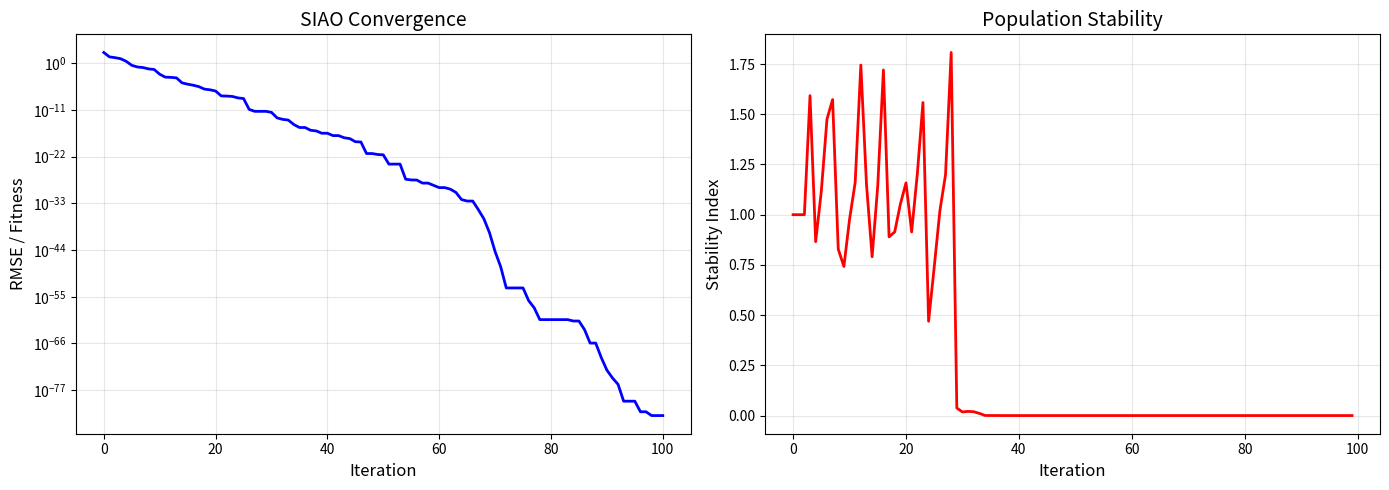

Here is the Python script that generated this plot:
"""
Self-Improved Aquila Optimizer (SIAO)

An enhanced version of the Aquila Optimizer with chaotic maps
for improved exploration-exploitation balance.

Improvements over standard AO:
1. Chaotic Quality Function using:
   - Logistic chaos map
   - Exponential decay
   - Gaussian-chaotic map
2. Self-improved search mechanism
3. RMSE-based objective function
4. Convergence tracking and stability analysis

Author: Optimization Algorithm Expert
"""

import logging
from typing import Tuple, Optional, List, Callable, Dict
import numpy as np
from scipy.special import gamma as scipy_gamma
import warnings

logging.basicConfig(
    level=logging.INFO,
    format='%(asctime)s - %(levelname)s - %(message)s'
)
logger = logging.getLogger(__name__)

warnings.filterwarnings('ignore')


# =============================================================================
# Chaotic Maps
# =============================================================================

class ChaoticMaps:
    """
    Collection of chaotic maps for Quality Function enhancement.
    """
    
    @staticmethod
    def logistic_map(x: float, r: float = 4.0) -> float:
        """
        Logistic chaos map.
        
        x_{n+1} = r * x_n * (1 - x_n)
        
        Args:
            x: Current value in [0, 1]
            r: Control parameter (typically 4 for full chaos)
        
        Returns:
            Next chaotic value
        """
        return r * x * (1 - x)
    
    @staticmethod
    def logistic_sequence(length: int, x0: float = 0.7, r: float = 4.0) -> np.ndarray:
        """Generate sequence of logistic map values."""
        seq = np.zeros(length)
        seq[0] = x0
        for i in range(1, length):
            seq[i] = ChaoticMaps.logistic_map(seq[i-1], r)
        return seq
    
    @staticmethod
    def exponential_decay(t: int, t_max: int, alpha: float = 2.0) -> float:
        """
        Exponential decay function.
        
        D(t) = exp(-alpha * t / t_max)
        
        Args:
            t: Current iteration
            t_max: Maximum iterations
            alpha: Decay rate
        
        Returns:
            Decay factor
        """
        return np.exp(-alpha * t / t_max)
    
    @staticmethod
    def gaussian_chaotic(x: float, mu: float = 0.0, sigma: float = 1.0) -> float:
        """
        Gaussian-chaotic map (Eq. 17-19).
        
        Combines Gaussian distribution with chaotic perturbation.
        
        Args:
            x: Input value
            mu: Mean
            sigma: Standard deviation
        
        Returns:
            Gaussian-chaotic value
        """
        # Gaussian component
        gaussian = np.exp(-((x - mu) ** 2) / (2 * sigma ** 2))
        
        # Chaotic perturbation
        chaos = ChaoticMaps.logistic_map(np.abs(x) % 1)
        
        # Combined (Eq. 19)
        return gaussian * chaos + (1 - gaussian) * x
    
    @staticmethod
    def chaotic_quality_function(
        t: int,
        t_max: int,
        chaos_value: float,
        method: str = 'combined'
    ) -> float:
        """
        Enhanced Quality Function with chaotic maps.
        
        Args:
            t: Current iteration
            t_max: Maximum iterations
            chaos_value: Current chaotic sequence value
            method: 'logistic', 'exponential', 'gaussian', or 'combined'
        
        Returns:
            Quality function value
        """
        if method == 'logistic':
            # Logistic chaos-based QF
            return t ** (2 * chaos_value - 1) / (1 - t_max) ** 2
        
        elif method == 'exponential':
            # Exponential decay QF
            decay = ChaoticMaps.exponential_decay(t, t_max)
            return decay * (2 * np.random.random() - 1)
        
        elif method == 'gaussian':
            # Gaussian-chaotic QF
            gc = ChaoticMaps.gaussian_chaotic(chaos_value)
            return gc * t ** (2 * gc - 1)
        
        else:  # 'combined'
            # Combined strategy (Eq. 17-19)
            logistic = ChaoticMaps.logistic_map(chaos_value)
            decay = ChaoticMaps.exponential_decay(t, t_max)
            gaussian = ChaoticMaps.gaussian_chaotic(logistic)
            
            # Weighted combination
            w1, w2, w3 = 0.4, 0.3, 0.3
            combined = w1 * logistic + w2 * decay + w3 * gaussian
            
            return t ** (2 * combined - 1) / max((1 - t_max) ** 2, 1e-10)


# =============================================================================
# Self-Improved Aquila Optimizer (SIAO)
# =============================================================================

class SelfImprovedAquilaOptimizer:
    """
    Self-Improved Aquila Optimizer (SIAO).
    
    Enhanced AO with chaotic quality functions for:
    - Better exploration-exploitation balance
    - Faster convergence
    - Improved stability
    
    Hunting Strategies:
    1. Expanded Exploration (High soar with vertical stoop)
    2. Narrowed Exploration (Contour flight with Levy)
    3. Expanded Exploitation (Low flight with slow descent)
    4. Narrowed Exploitation (Walk and grab prey)
    """
    
    def __init__(
        self,
        objective_func: Callable,
        dim: int,
        lb: np.ndarray,
        ub: np.ndarray,
        pop_size: int = 30,
        max_iter: int = 100,
        chaos_method: str = 'combined',
        minimize: bool = True
    ):
        """
        Initialize SIAO.
        
        Args:
            objective_func: Function to optimize
            dim: Number of dimensions
            lb: Lower bounds array
            ub: Upper bounds array
            pop_size: Population size
            max_iter: Maximum iterations
            chaos_method: Chaotic map method
            minimize: True for minimization, False for maximization
        """
        self.objective_func = objective_func
        self.dim = dim
        self.lb = np.array(lb) if not isinstance(lb, np.ndarray) else lb
        self.ub = np.array(ub) if not isinstance(ub, np.ndarray) else ub
        self.pop_size = pop_size
        self.max_iter = max_iter
        self.chaos_method = chaos_method
        self.minimize = minimize
        
        # Population
        self.population = None
        self.fitness = None
        self.best_solution = None
        self.best_fitness = np.inf if minimize else -np.inf
        
        # Chaotic sequence
        self.chaos_seq = ChaoticMaps.logistic_sequence(max_iter + 1)
        
        # Convergence tracking
        self.history = []
        self.stability_history = []
        
        logger.info(f"SIAO: dim={dim}, pop={pop_size}, iter={max_iter}, chaos={chaos_method}")
    
    def _initialize_population(self) -> None:
        """Initialize population with chaos-enhanced distribution."""
        self.population = np.zeros((self.pop_size, self.dim))
        
        for i in range(self.pop_size):
            # Use chaotic initialization
            chaos_val = ChaoticMaps.logistic_sequence(self.dim, x0=0.1 + 0.8 * i / self.pop_size)
            self.population[i] = self.lb + chaos_val * (self.ub - self.lb)
        
        self.fitness = np.zeros(self.pop_size)
        
        # Evaluate initial population
        for i in range(self.pop_size):
            self.fitness[i] = self._evaluate(self.population[i])
            
            if self._is_better(self.fitness[i], self.best_fitness):
                self.best_fitness = self.fitness[i]
                self.best_solution = self.population[i].copy()
    
    def _evaluate(self, x: np.ndarray) -> float:
        """Evaluate objective function."""
        return self.objective_func(x)
    
    def _is_better(self, new_fitness: float, old_fitness: float) -> bool:
        """Check if new fitness is better."""
        if self.minimize:
            return new_fitness < old_fitness
        return new_fitness > old_fitness
    
    def _levy_flight(self) -> np.ndarray:
        """Generate Levy flight step with chaotic enhancement."""
        beta = 1.5
        sigma_u = (
            scipy_gamma(1 + beta) * np.sin(np.pi * beta / 2) /
            (scipy_gamma((1 + beta) / 2) * beta * 2 ** ((beta - 1) / 2))
        ) ** (1 / beta)
        
        u = np.random.normal(0, sigma_u, self.dim)
        v = np.random.normal(0, 1, self.dim)
        
        step = u / (np.abs(v) ** (1 / beta))
        return step
    
    def _get_quality_function(self, t: int) -> float:
        """Get chaotic quality function value."""
        chaos_val = self.chaos_seq[t % len(self.chaos_seq)]
        return ChaoticMaps.chaotic_quality_function(
            t, self.max_iter, chaos_val, self.chaos_method
        )
    
    def _expanded_exploration(
        self,
        X: np.ndarray,
        X_best: np.ndarray,
        X_mean: np.ndarray,
        t: int
    ) -> np.ndarray:
        """
        Strategy 1: Expanded Exploration - High soar with vertical stoop.
        
        X_new = X_best * (1 - t/T) + (X_mean - X_best) * rand * chaos
        """
        chaos_val = self.chaos_seq[t % len(self.chaos_seq)]
        X_new = X_best * (1 - t / self.max_iter) + \
                (X_mean - X_best) * np.random.random() * chaos_val
        return self._bound_check(X_new)
    
    def _narrowed_exploration(
        self,
        X: np.ndarray,
        X_best: np.ndarray,
        t: int
    ) -> np.ndarray:
        """
        Strategy 2: Narrowed Exploration - Contour flight with Levy.
        
        Uses chaotic Levy flight for fine exploration.
        """
        levy = self._levy_flight()
        chaos_val = self.chaos_seq[t % len(self.chaos_seq)]
        
        y = X_best - X + levy * chaos_val
        X_new = X_best + np.random.random() * y
        return self._bound_check(X_new)
    
    def _expanded_exploitation(
        self,
        X: np.ndarray,
        X_best: np.ndarray,
        t: int
    ) -> np.ndarray:
        """
        Strategy 3: Expanded Exploitation - Low flight with slow descent.
        
        Uses chaotic spiral for exploitation.
        """
        QF = self._get_quality_function(t)
        
        # Spiral parameters with chaos
        theta = np.random.uniform(-np.pi, np.pi)
        chaos_val = self.chaos_seq[t % len(self.chaos_seq)]
        r = chaos_val * (self.ub - self.lb) * (1 - t / self.max_iter)
        
        X_new = X_best - (X - X_best) * 0.1 * QF - r * np.cos(theta)
        return self._bound_check(X_new)
    
    def _narrowed_exploitation(
        self,
        X: np.ndarray,
        X_best: np.ndarray,
        t: int
    ) -> np.ndarray:
        """
        Strategy 4: Narrowed Exploitation - Walk and grab prey.
        
        Fine-tuned search around best solution.
        """
        QF = self._get_quality_function(t)
        chaos_val = self.chaos_seq[t % len(self.chaos_seq)]
        
        G1 = 2 * chaos_val - 1
        G2 = 2 * (1 - t / self.max_iter)
        
        X_new = QF * X_best - (G1 * X * np.random.random()) - \
                G2 * np.random.random() * (X - X_best)
        return self._bound_check(X_new)
    
    def _self_improvement(
        self,
        X: np.ndarray,
        X_new: np.ndarray,
        X_best: np.ndarray,
        t: int
    ) -> np.ndarray:
        """
        Self-improvement mechanism.
        
        Combines current and new solutions with adaptive weights.
        """
        # Adaptive weight based on progress
        w = 1 - t / self.max_iter
        chaos_val = self.chaos_seq[t % len(self.chaos_seq)]
        
        # Self-improved solution
        X_improved = w * X + (1 - w) * X_new + \
                     0.1 * chaos_val * (X_best - X_new)
        
        return self._bound_check(X_improved)
    
    def _bound_check(self, X: np.ndarray) -> np.ndarray:
        """Ensure solution is within bounds."""
        return np.clip(X, self.lb, self.ub)
    
    def _compute_stability(self) -> float:
        """Compute population stability metric."""
        if len(self.history) < 5:
            return 1.0
        
        recent = self.history[-5:]
        std = np.std(recent)
        mean = np.abs(np.mean(recent))
        
        return std / (mean + 1e-10)
    
    def optimize(self) -> Tuple[np.ndarray, float, Dict]:
        """
        Run SIAO optimization.
        
        Returns:
            Tuple of (best_solution, best_fitness, info_dict)
        """
        logger.info("=" * 60)
        logger.info("Starting Self-Improved Aquila Optimizer (SIAO)")
        logger.info("=" * 60)
        
        # Initialize
        self._initialize_population()
        self.history.append(self.best_fitness)
        
        for t in range(1, self.max_iter + 1):
            X_mean = np.mean(self.population, axis=0)
            
            for i in range(self.pop_size):
                X = self.population[i]
                
                # Strategy selection based on progress and randomness
                r = np.random.random()
                t_ratio = t / self.max_iter
                
                if t_ratio <= 2/3:
                    # Exploration phase
                    if r < 0.5:
                        X_new = self._expanded_exploration(X, self.best_solution, X_mean, t)
                    else:
                        X_new = self._narrowed_exploration(X, self.best_solution, t)
                else:
                    # Exploitation phase
                    if r < 0.5:
                        X_new = self._expanded_exploitation(X, self.best_solution, t)
                    else:
                        X_new = self._narrowed_exploitation(X, self.best_solution, t)
                
                # Apply self-improvement
                X_improved = self._self_improvement(X, X_new, self.best_solution, t)
                
                # Evaluate
                fitness_improved = self._evaluate(X_improved)
                fitness_new = self._evaluate(X_new)
                
                # Select best between improved and new
                if self._is_better(fitness_improved, fitness_new):
                    final_X = X_improved
                    final_fitness = fitness_improved
                else:
                    final_X = X_new
                    final_fitness = fitness_new
                
                # Update if better than current
                if self._is_better(final_fitness, self.fitness[i]):
                    self.population[i] = final_X
                    self.fitness[i] = final_fitness
                    
                    if self._is_better(final_fitness, self.best_fitness):
                        self.best_fitness = final_fitness
                        self.best_solution = final_X.copy()
            
            # Track convergence
            self.history.append(self.best_fitness)
            self.stability_history.append(self._compute_stability())
            
            if t % 10 == 0 or t == 1:
                logger.info(f"Iter {t}/{self.max_iter}: Best = {self.best_fitness:.6f}, "
                           f"Stability = {self.stability_history[-1]:.4f}")
        
        # Compile results
        info = {
            'history': np.array(self.history),
            'stability': np.array(self.stability_history),
            'final_population': self.population.copy(),
            'final_fitness': self.fitness.copy()
        }
        
        logger.info("=" * 60)
        logger.info("SIAO Optimization Complete!")
        logger.info(f"  Best Solution: {self.best_solution}")
        logger.info(f"  Best Fitness: {self.best_fitness:.6f}")
        logger.info("=" * 60)
        
        return self.best_solution, self.best_fitness, info


# =============================================================================
# RMSE Objective Function
# =============================================================================

def create_rmse_objective(y_true: np.ndarray, model_func: Callable) -> Callable:
    """
    Create RMSE objective function for optimization.
    
    Args:
        y_true: Ground truth values
        model_func: Function that takes parameters and returns predictions
    
    Returns:
        Objective function that computes RMSE
    """
    def rmse_objective(params: np.ndarray) -> float:
        y_pred = model_func(params)
        rmse = np.sqrt(np.mean((y_true - y_pred) ** 2))
        return rmse
    
    return rmse_objective


# =============================================================================
# Visualization
# =============================================================================

def plot_siao_convergence(
    history: np.ndarray,
    stability: Optional[np.ndarray] = None,
    save_path: Optional[str] = None
):
    """Plot SIAO convergence and stability."""
    try:
        import matplotlib.pyplot as plt
        
        fig, axes = plt.subplots(1, 2 if stability is not None else 1, figsize=(14, 5))
        
        if stability is None:
            axes = [axes]
        
        # Convergence plot
        axes[0].plot(history, 'b-', linewidth=2)
        axes[0].set_xlabel('Iteration', fontsize=12)
        axes[0].set_ylabel('RMSE / Fitness', fontsize=12)
        axes[0].set_title('SIAO Convergence', fontsize=14)
        axes[0].grid(True, alpha=0.3)
        axes[0].set_yscale('log')
        
        # Stability plot
        if stability is not None:
            axes[1].plot(stability, 'r-', linewidth=2)
            axes[1].set_xlabel('Iteration', fontsize=12)
            axes[1].set_ylabel('Stability Index', fontsize=12)
            axes[1].set_title('Population Stability', fontsize=14)
            axes[1].grid(True, alpha=0.3)
        
        plt.tight_layout()
        
        if save_path:
            plt.savefig(save_path, dpi=150, bbox_inches='tight')
            logger.info(f"Convergence plot saved to {save_path}")
        
        plt.show()
        
    except ImportError:
        logger.warning("matplotlib not available for plotting")


# =============================================================================
# Main
# =============================================================================

if __name__ == '__main__':
    print("Self-Improved Aquila Optimizer (SIAO) - Demo")
    print("=" * 60)
    
    # Benchmark: Sphere function
    def sphere(x):
        return np.sum(x ** 2)
    
    # Configuration
    dim = 10
    lb = -10 * np.ones(dim)
    ub = 10 * np.ones(dim)
    
    # Create and run SIAO
    siao = SelfImprovedAquilaOptimizer(
        objective_func=sphere,
        dim=dim,
        lb=lb,
        ub=ub,
        pop_size=30,
        max_iter=100,
        chaos_method='combined',
        minimize=True
    )
    
    best_solution, best_fitness, info = siao.optimize()
    
    print(f"\nOptimization Results:")
    print(f"  Best Fitness (Sphere): {best_fitness:.6e}")
    print(f"  Best Solution: {best_solution[:5]}... (first 5 dims)")
    
    # Plot convergence
    plot_siao_convergence(info['history'], info['stability'])
